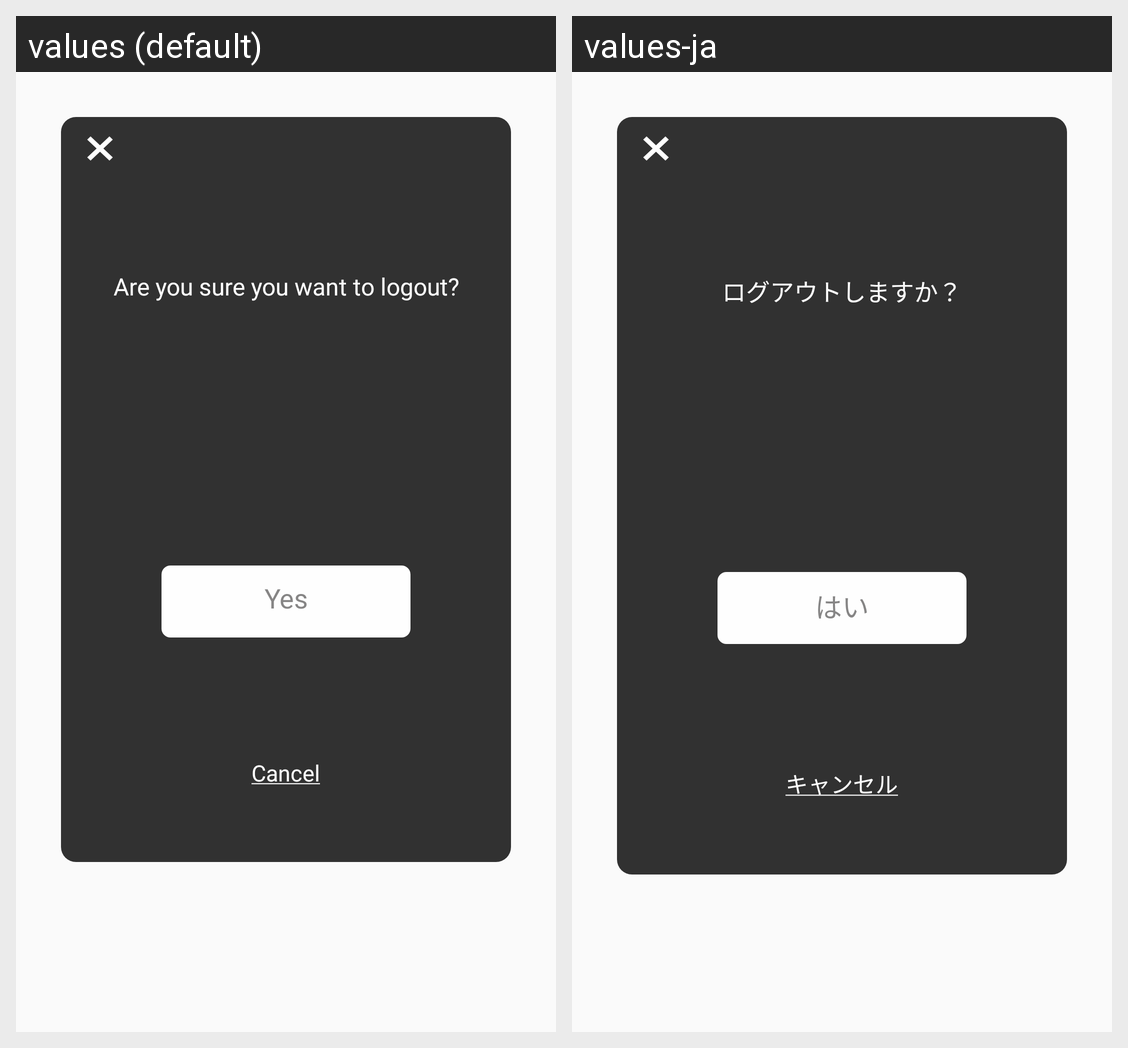

The Android screen above is rendered under two locales of the same app. Produce the string resources it draws, with the default and per-locale values.
Android screen res/layout/dialog_confrimation_logout.xml rendered under 2 locales, left to right: values (default), values-ja. Device: Nexus 5 (rendered at 1080×1920; each locale shown at half size, 540×960, under a caption strip naming it); theme AppTheme.
Strings drawn on this screen, with the default value and each locale's value (text and hints the layout hard-codes, and strings that could not be matched under every locale, appear in the picture but are not listed):

text_sure_want_to_logout
  values: Are you sure you want to logout?
  values-ja: ログアウトしますか？

yes
  values: Yes
  values-ja: はい

cancel
  values: Cancel
  values-ja: キャンセル
